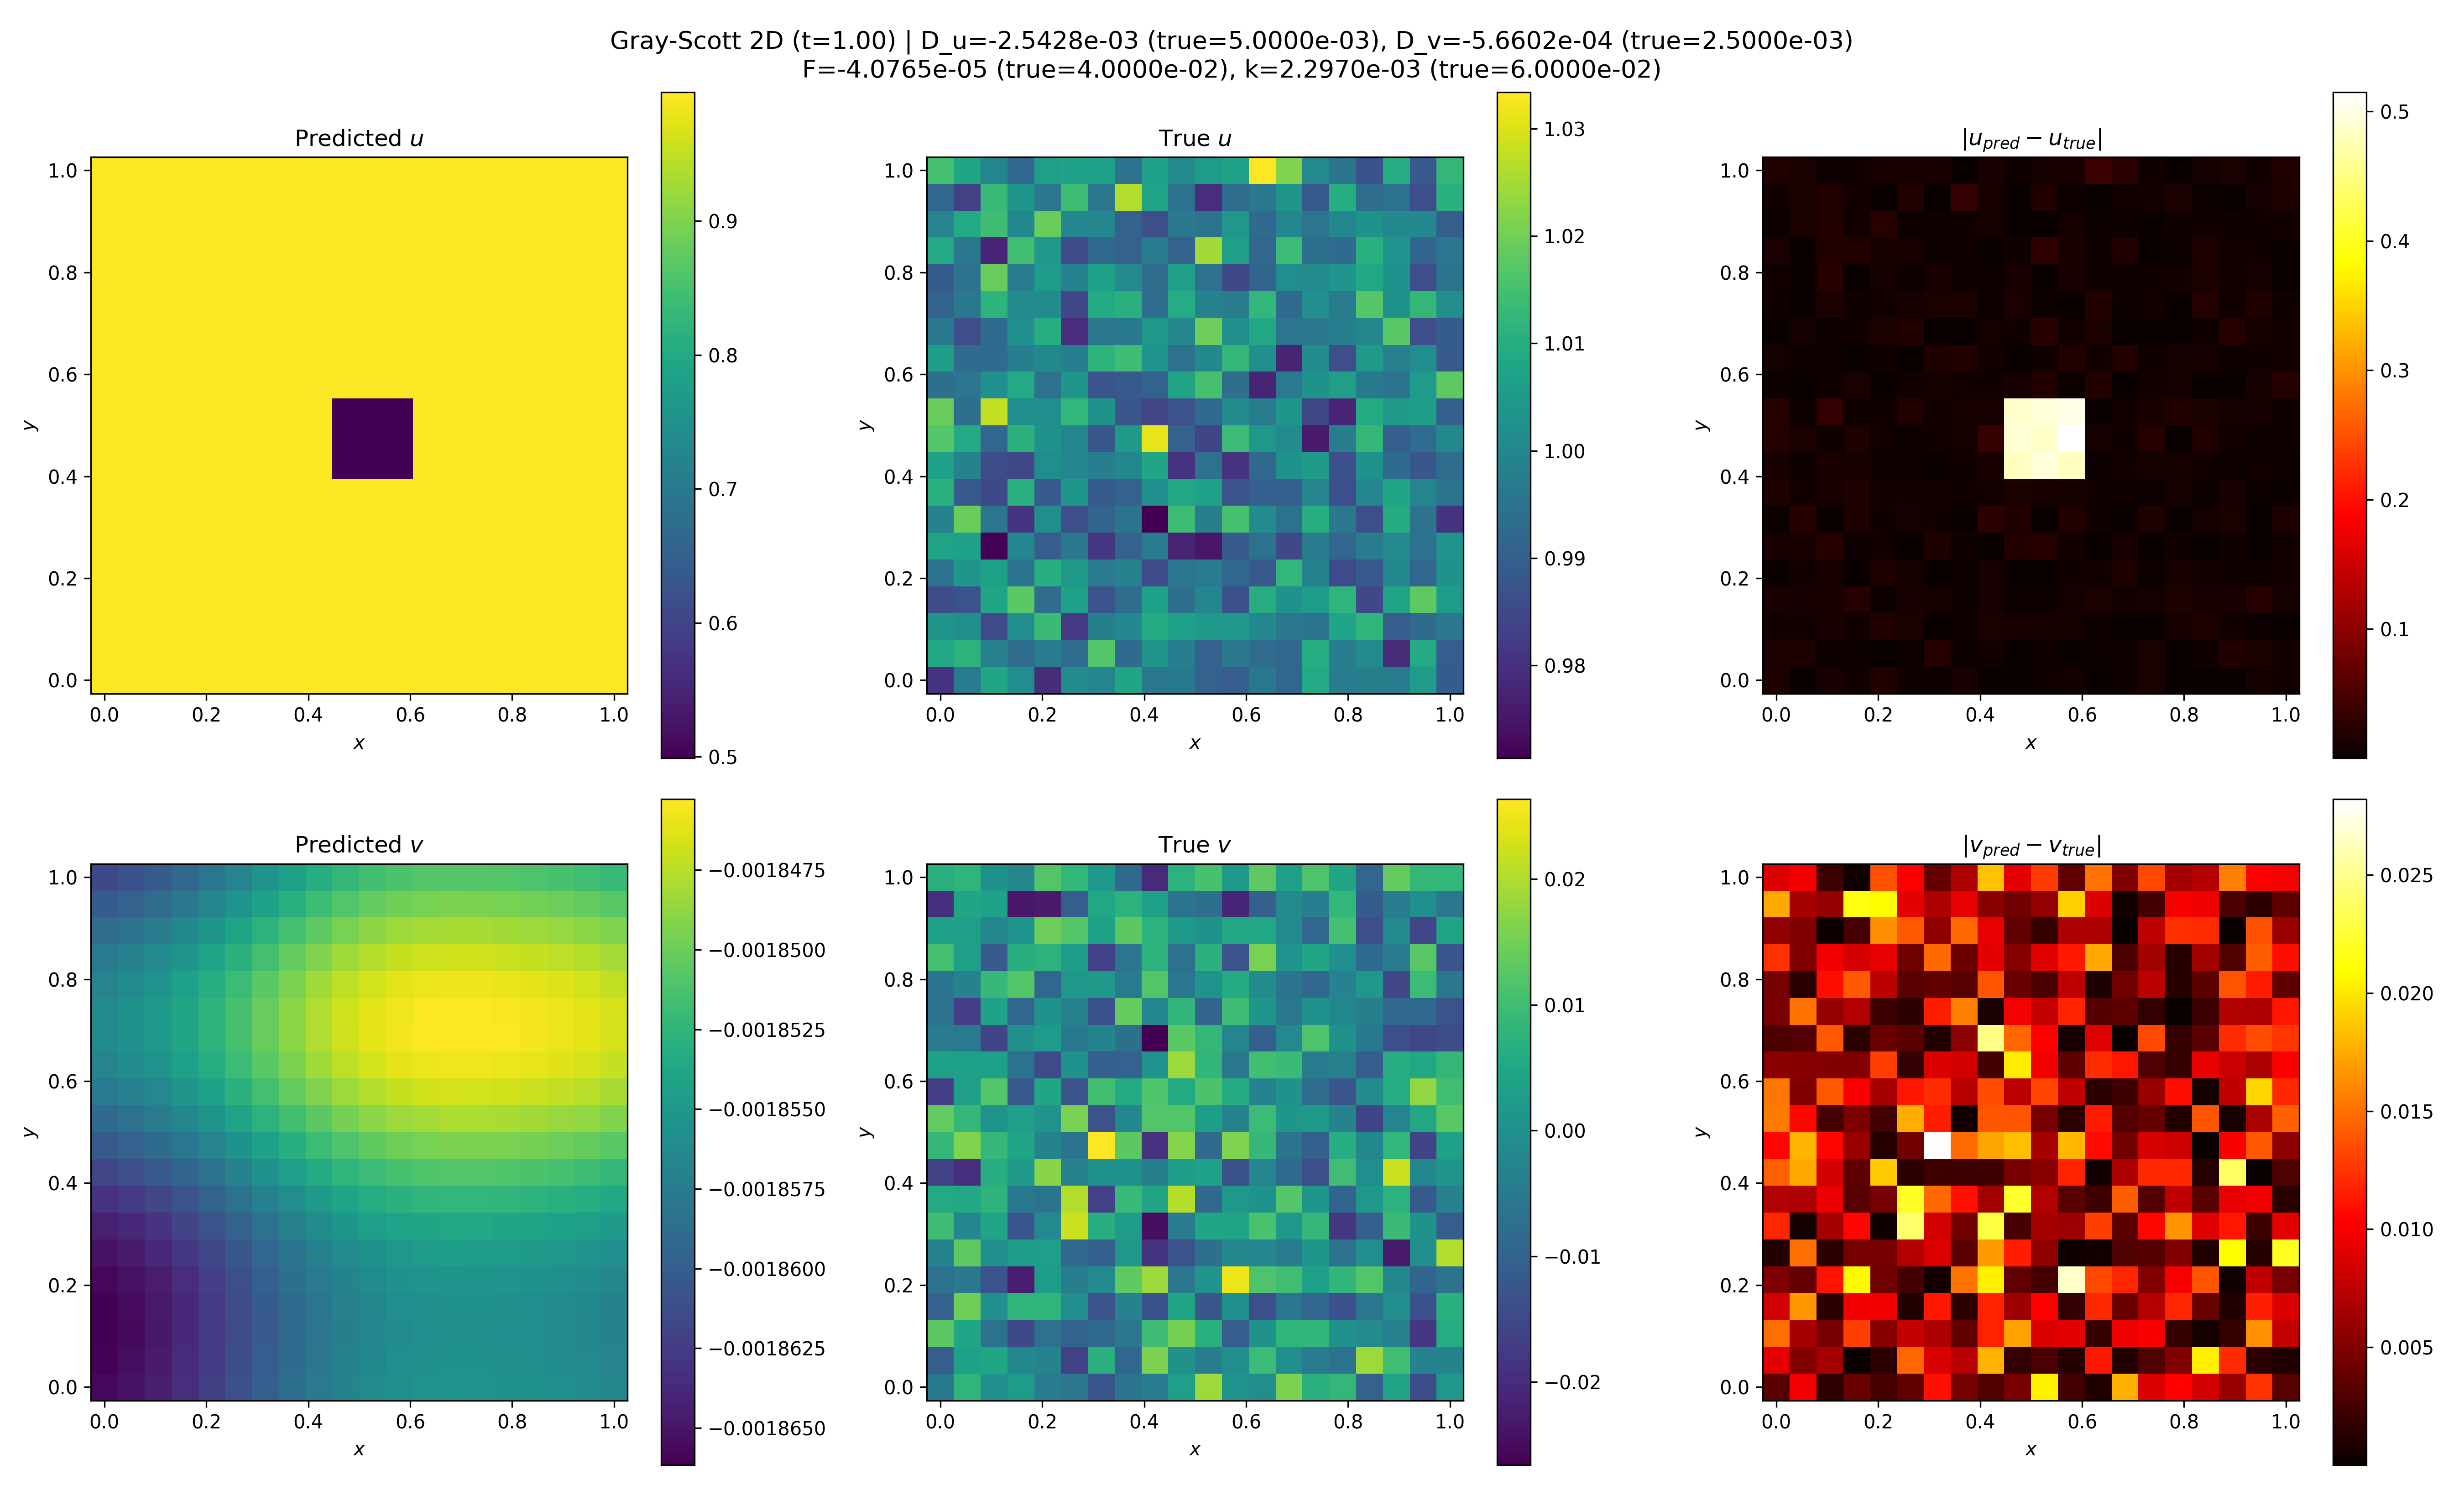

Values plotted in this chart, from the file beside it:
x, y, t, u_pred, u_true, v_pred, v_true
0.000000e+00, 0.000000e+00, 0.000000e+00, 9.959674e-01, 9.986433e-01, -1.804527e-03, 1.003202e-02
0.000000e+00, 0.000000e+00, 1.111111e-01, 9.959674e-01, 9.992967e-01, -1.777530e-03, -2.023587e-02
0.000000e+00, 0.000000e+00, 2.222222e-01, 9.959674e-01, 1.001542e+00, -1.766287e-03, 6.384371e-04
0.000000e+00, 0.000000e+00, 3.333333e-01, 9.959674e-01, 1.010521e+00, -1.783267e-03, 4.554117e-03
0.000000e+00, 0.000000e+00, 4.444444e-01, 9.959674e-01, 9.942786e-01, -1.810227e-03, 1.797953e-02
0.000000e+00, 0.000000e+00, 5.555556e-01, 9.959674e-01, 1.009117e+00, -1.837313e-03, 7.732018e-03
0.000000e+00, 0.000000e+00, 6.666667e-01, 9.959674e-01, 1.018282e+00, -1.862872e-03, 1.417916e-02
0.000000e+00, 0.000000e+00, 7.777778e-01, 9.959674e-01, 1.007120e+00, -1.878474e-03, -1.710524e-02
0.000000e+00, 0.000000e+00, 8.888889e-01, 9.959674e-01, 9.932629e-01, -1.878425e-03, -1.047556e-03
0.000000e+00, 0.000000e+00, 1.000000e+00, 9.959674e-01, 9.804963e-01, -1.865752e-03, -5.171492e-03
0.000000e+00, 5.263158e-02, 0.000000e+00, 9.959674e-01, 1.011157e+00, -1.808356e-03, 1.597362e-02
0.000000e+00, 5.263158e-02, 1.111111e-01, 9.959674e-01, 9.801402e-01, -1.777764e-03, -1.647423e-02
0.000000e+00, 5.263158e-02, 2.222222e-01, 9.959674e-01, 9.836099e-01, -1.766495e-03, -7.659561e-06
0.000000e+00, 5.263158e-02, 3.333333e-01, 9.959674e-01, 9.925045e-01, -1.783416e-03, 7.231029e-03
0.000000e+00, 5.263158e-02, 4.444444e-01, 9.959674e-01, 9.974982e-01, -1.810398e-03, -1.478263e-02
0.000000e+00, 5.263158e-02, 5.555556e-01, 9.959674e-01, 9.985560e-01, -1.837503e-03, -5.113752e-03
0.000000e+00, 5.263158e-02, 6.666667e-01, 9.959674e-01, 1.013261e+00, -1.863081e-03, -2.687768e-02
0.000000e+00, 5.263158e-02, 7.777778e-01, 9.959674e-01, 9.884674e-01, -1.878705e-03, 1.723276e-02
0.000000e+00, 5.263158e-02, 8.888889e-01, 9.959674e-01, 1.011276e+00, -1.878679e-03, 1.654089e-02
0.000000e+00, 5.263158e-02, 1.000000e+00, 9.959674e-01, 1.008201e+00, -1.866039e-03, -1.104143e-02
0.000000e+00, 1.052632e-01, 0.000000e+00, 9.959674e-01, 1.019630e+00, -1.809921e-03, 1.645345e-02
0.000000e+00, 1.052632e-01, 1.111111e-01, 9.959674e-01, 9.751757e-01, -1.777872e-03, 9.050390e-03
0.000000e+00, 1.052632e-01, 2.222222e-01, 9.959674e-01, 9.816102e-01, -1.766574e-03, 1.698747e-02
0.000000e+00, 1.052632e-01, 3.333333e-01, 9.959674e-01, 9.940162e-01, -1.783375e-03, 2.255462e-02
0.000000e+00, 1.052632e-01, 4.444444e-01, 9.959674e-01, 9.990507e-01, -1.810376e-03, 1.769526e-02
0.000000e+00, 1.052632e-01, 5.555556e-01, 9.959674e-01, 9.925005e-01, -1.837537e-03, -1.407283e-02
0.000000e+00, 1.052632e-01, 6.666667e-01, 9.959674e-01, 9.943565e-01, -1.863152e-03, -3.404399e-03
0.000000e+00, 1.052632e-01, 7.777778e-01, 9.959674e-01, 9.821941e-01, -1.878854e-03, 1.590442e-02
0.000000e+00, 1.052632e-01, 8.888889e-01, 9.959674e-01, 9.945899e-01, -1.878824e-03, -1.097488e-03
0.000000e+00, 1.052632e-01, 1.000000e+00, 9.959674e-01, 1.003733e+00, -1.866162e-03, 1.302769e-02
0.000000e+00, 1.578947e-01, 0.000000e+00, 9.959674e-01, 1.002011e+00, -1.810122e-03, -1.065236e-02
0.000000e+00, 1.578947e-01, 1.111111e-01, 9.959674e-01, 9.994713e-01, -1.777790e-03, -1.805061e-04
0.000000e+00, 1.578947e-01, 2.222222e-01, 9.959674e-01, 9.919085e-01, -1.766462e-03, -6.956471e-04
0.000000e+00, 1.578947e-01, 3.333333e-01, 9.959674e-01, 9.976426e-01, -1.783114e-03, 1.533607e-02
0.000000e+00, 1.578947e-01, 4.444444e-01, 9.959674e-01, 1.005835e+00, -1.810163e-03, 5.849871e-04
0.000000e+00, 1.578947e-01, 5.555556e-01, 9.959674e-01, 1.014811e+00, -1.837354e-03, -4.913597e-03
0.000000e+00, 1.578947e-01, 6.666667e-01, 9.959674e-01, 9.934119e-01, -1.863044e-03, -1.191885e-02
0.000000e+00, 1.578947e-01, 7.777778e-01, 9.959674e-01, 1.006092e+00, -1.878779e-03, -6.527911e-03
0.000000e+00, 1.578947e-01, 8.888889e-01, 9.959674e-01, 1.003171e+00, -1.878783e-03, 4.745688e-03
0.000000e+00, 1.578947e-01, 1.000000e+00, 9.959674e-01, 9.858857e-01, -1.866121e-03, -1.033650e-02
0.000000e+00, 2.105263e-01, 0.000000e+00, 9.959674e-01, 9.971789e-01, -1.809850e-03, 9.550865e-03
0.000000e+00, 2.105263e-01, 1.111111e-01, 9.959674e-01, 9.962937e-01, -1.777455e-03, -1.577255e-02
0.000000e+00, 2.105263e-01, 2.222222e-01, 9.959674e-01, 9.784427e-01, -1.766097e-03, 1.120629e-02
0.000000e+00, 2.105263e-01, 3.333333e-01, 9.959674e-01, 9.912612e-01, -1.782604e-03, 3.328698e-04
0.000000e+00, 2.105263e-01, 4.444444e-01, 9.959674e-01, 1.001362e+00, -1.809705e-03, -1.346245e-02
0.000000e+00, 2.105263e-01, 5.555556e-01, 9.959674e-01, 1.004364e+00, -1.836937e-03, 5.532012e-03
0.000000e+00, 2.105263e-01, 6.666667e-01, 9.959674e-01, 9.971634e-01, -1.862656e-03, 9.867262e-03
0.000000e+00, 2.105263e-01, 7.777778e-01, 9.959674e-01, 9.889905e-01, -1.878481e-03, 4.852313e-04
0.000000e+00, 2.105263e-01, 8.888889e-01, 9.959674e-01, 1.003997e+00, -1.878504e-03, 2.532075e-02
0.000000e+00, 2.105263e-01, 1.000000e+00, 9.959674e-01, 9.948475e-01, -1.865815e-03, -6.799475e-03
0.000000e+00, 2.631579e-01, 0.000000e+00, 9.959674e-01, 1.001136e+00, -1.809228e-03, -2.640322e-03
0.000000e+00, 2.631579e-01, 1.111111e-01, 9.959674e-01, 9.944283e-01, -1.776833e-03, 7.594636e-03
0.000000e+00, 2.631579e-01, 2.222222e-01, 9.959674e-01, 1.005407e+00, -1.765471e-03, 3.940102e-03
0.000000e+00, 2.631579e-01, 3.333333e-01, 9.959674e-01, 9.998850e-01, -1.781907e-03, 9.439777e-04
0.000000e+00, 2.631579e-01, 4.444444e-01, 9.959674e-01, 1.006428e+00, -1.808990e-03, 1.755491e-02
0.000000e+00, 2.631579e-01, 5.555556e-01, 9.959674e-01, 9.928631e-01, -1.836259e-03, -4.175404e-03
0.000000e+00, 2.631579e-01, 6.666667e-01, 9.959674e-01, 9.879306e-01, -1.862016e-03, 1.384887e-02
0.000000e+00, 2.631579e-01, 7.777778e-01, 9.959674e-01, 9.896741e-01, -1.877863e-03, 2.566988e-03
0.000000e+00, 2.631579e-01, 8.888889e-01, 9.959674e-01, 1.004452e+00, -1.877893e-03, -4.449876e-03
0.000000e+00, 2.631579e-01, 1.000000e+00, 9.959674e-01, 1.007308e+00, -1.865242e-03, -2.880524e-03
... 3,940 more rows
